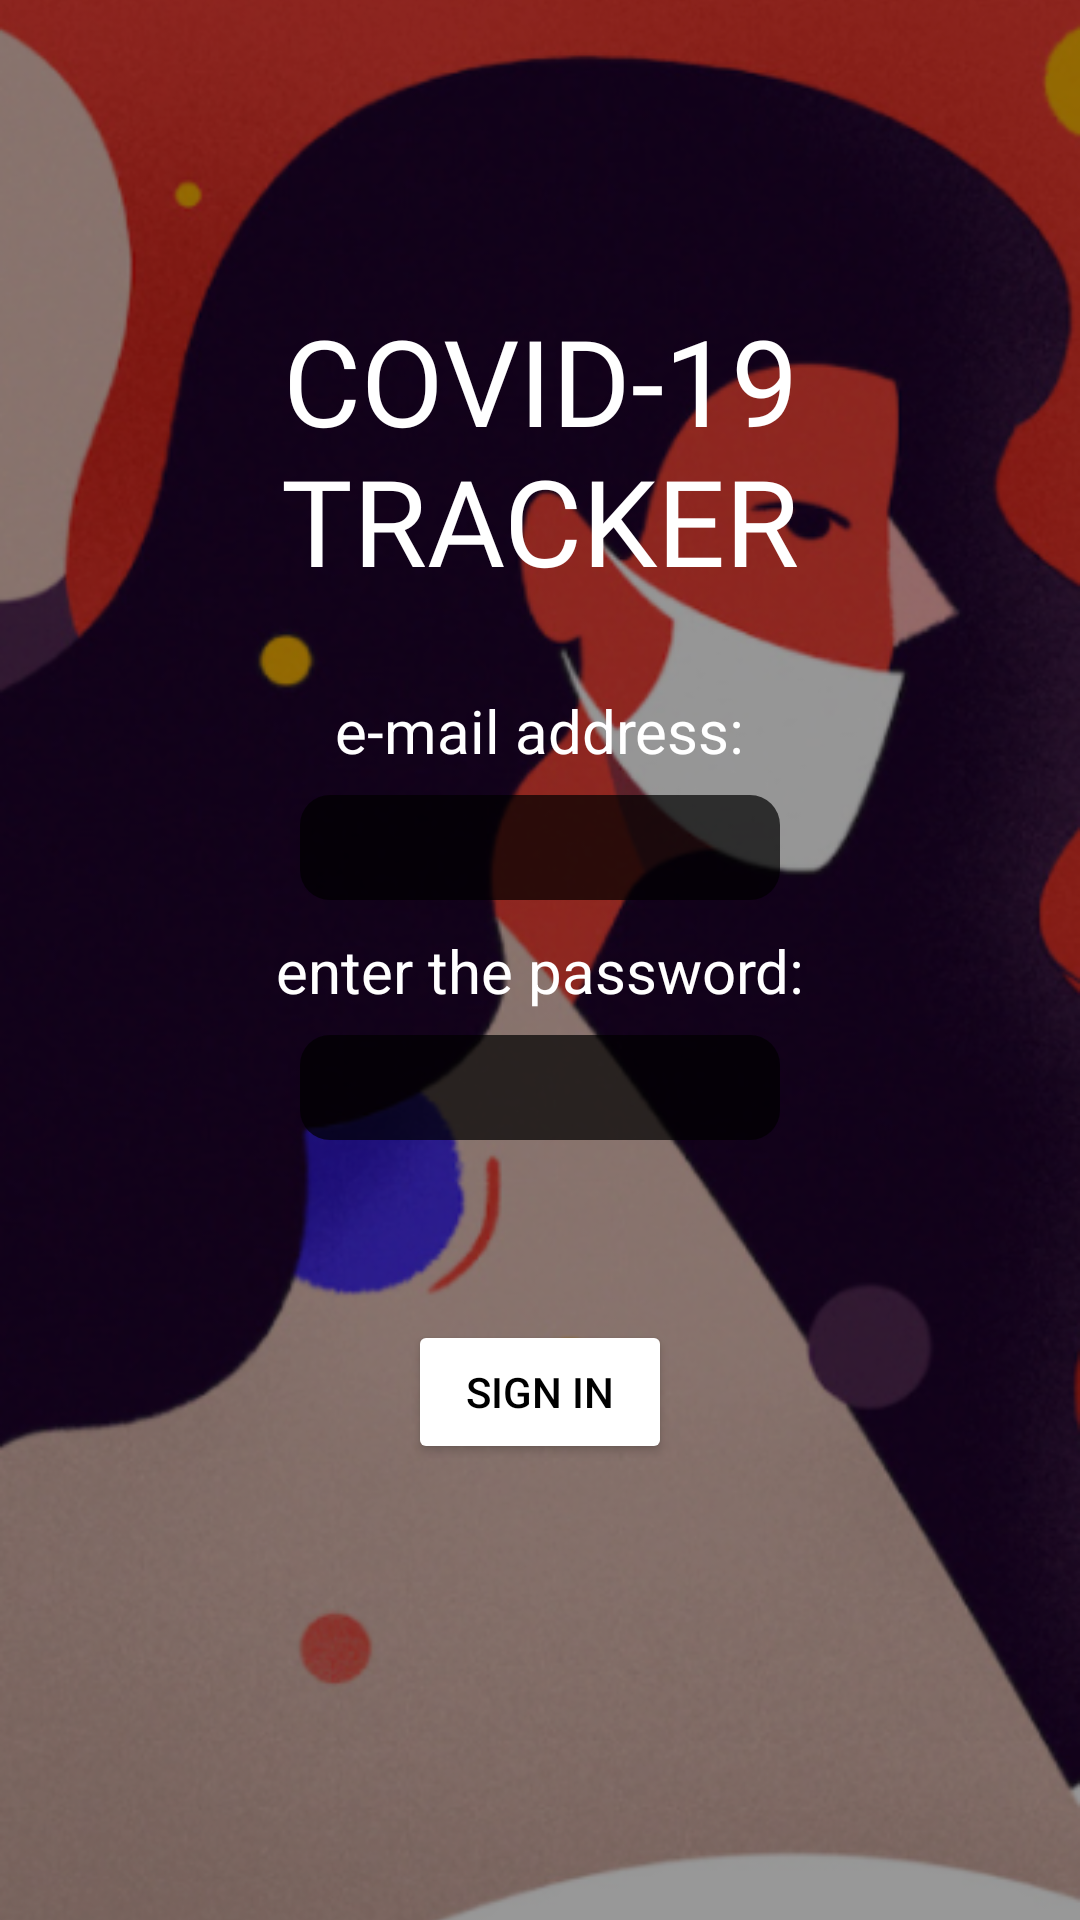

Layout XML and referenced resources for this Android screen:
<!-- AndroidManifest.xml: application theme Theme.CovidTracker -->
<!-- res/layout/fragment_login.xml -->
<?xml version="1.0" encoding="utf-8"?>
<androidx.constraintlayout.widget.ConstraintLayout xmlns:android="http://schemas.android.com/apk/res/android"
    xmlns:app="http://schemas.android.com/apk/res-auto"
    android:layout_width="match_parent"
    android:layout_height="match_parent">

    <ImageView
        android:layout_width="match_parent"
        android:layout_height="match_parent"
        android:src="@drawable/login_background"
        app:layout_constraintTop_toTopOf="parent"
        app:layout_constraintStart_toStartOf="parent"
        app:layout_constraintEnd_toEndOf="parent"
        app:layout_constraintBottom_toBottomOf="parent"
        android:scaleType="centerCrop" />

    <View
        android:layout_width="match_parent"
        android:layout_height="match_parent"
        app:layout_constraintTop_toTopOf="parent"
        app:layout_constraintBottom_toBottomOf="parent"
        app:layout_constraintStart_toStartOf="parent"
        app:layout_constraintEnd_toEndOf="parent"
        android:background="@color/black"
        android:alpha="0.4">
    </View>

    <TextView
        android:id="@+id/welcome_text"
        android:paddingHorizontal="80dp"
        android:layout_width="wrap_content"
        android:layout_height="wrap_content"
        android:layout_marginTop="100dp"
        android:fontFamily="@font/purple_purse"
        android:gravity="center"
        android:text="COVID-19 Tracker"
        android:textAlignment="center"
        android:textAllCaps="true"
        android:textSize="40sp"
        android:textColor="@color/white"
        app:layout_constraintEnd_toEndOf="parent"
        app:layout_constraintStart_toStartOf="parent"
        app:layout_constraintTop_toTopOf="parent" />

    <TextView
        android:id="@+id/email_label"
        android:layout_width="wrap_content"
        android:layout_height="wrap_content"
        app:layout_constraintStart_toStartOf="parent"
        app:layout_constraintEnd_toEndOf="parent"
        app:layout_constraintTop_toBottomOf="@id/welcome_text"
        android:layout_marginTop="30dp"
        android:text="e-mail address:"
        android:textColor="@color/white"
        android:textSize="20sp"/>

    <EditText
        android:id="@+id/email_edit"
        android:layout_width="match_parent"
        android:layout_height="35dp"
        android:layout_marginTop="8dp"
        android:inputType="textEmailAddress"
        app:layout_constraintStart_toStartOf="parent"
        app:layout_constraintEnd_toEndOf="parent"
        android:layout_marginHorizontal="100dp"
        app:layout_constraintTop_toBottomOf="@id/email_label"
        android:background="@drawable/edit_box"
        android:textSize="20sp"
        android:textColor="@color/white"
        android:paddingStart="10dp"
        android:alpha="0.7" />

    <TextView
        android:id="@+id/password_label"
        android:layout_width="wrap_content"
        android:layout_height="wrap_content"
        app:layout_constraintStart_toStartOf="parent"
        app:layout_constraintEnd_toEndOf="parent"
        app:layout_constraintTop_toBottomOf="@id/email_edit"
        android:layout_marginTop="10dp"
        android:text="enter the password:"
        android:textColor="@color/white"
        android:textSize="20sp"/>

    <EditText
        android:id="@+id/password_edit"
        android:layout_width="match_parent"
        android:layout_height="35dp"
        android:layout_marginTop="8dp"
        android:inputType="textPassword"
        app:layout_constraintStart_toStartOf="parent"
        app:layout_constraintEnd_toEndOf="parent"
        android:layout_marginHorizontal="100dp"
        app:layout_constraintTop_toBottomOf="@id/password_label"
        android:background="@drawable/edit_box"
        android:textSize="20sp"
        android:textColor="@color/white"
        android:paddingStart="10dp"
        android:alpha="0.7" />

    <Button
        android:id="@+id/sign_in_btn"
        android:layout_width="wrap_content"
        android:layout_height="wrap_content"
        app:layout_constraintTop_toBottomOf="@id/password_edit"
        app:layout_constraintStart_toStartOf="@id/password_edit"
        app:layout_constraintEnd_toEndOf="@id/password_edit"
        android:layout_marginTop="60dp"
        android:text="Sign In"
        android:textColor="@color/black"
        android:backgroundTint="@color/white"
        app:cornerRadius="10dp"/>


</androidx.constraintlayout.widget.ConstraintLayout>
<!-- resources referenced by this layout -->
<resources>
  <color name="black">#FF000000</color>
  <color name="white">#FFFFFFFF</color>
  <!-- drawable edit_box (drawable) -->
  <?xml version="1.0" encoding="utf-8"?>
  <shape xmlns:android="http://schemas.android.com/apk/res/android"
      android:shape="rectangle">
      <solid android:color="#000000"
          android:alpha="0.4"/>
      <corners
          android:topLeftRadius="10dp"
          android:topRightRadius="10dp"
          android:bottomLeftRadius="10dp"
          android:bottomRightRadius="10dp"/>
  
  
  </shape>
  <!-- drawable login_background: png bitmap (drawable-v24, 348628 bytes) -->
  <style name="Theme.CovidTracker" parent="Theme.MaterialComponents.DayNight.DarkActionBar">
          
          <item name="colorPrimary">@color/purple_500</item>
          <item name="colorPrimaryVariant">@color/black</item>
          <item name="colorOnPrimary">@color/white</item>
          
          <item name="colorSecondary">@color/teal_200</item>
          <item name="colorSecondaryVariant">@color/teal_700</item>
          <item name="colorOnSecondary">@color/black</item>
          
          <item name="android:statusBarColor" tools:targetApi="l">?attr/colorPrimaryVariant</item>
          
      </style>
  <color name="purple_500">#FF6200EE</color>
  <color name="teal_200">#FF03DAC5</color>
  <color name="teal_700">#FF018786</color>
</resources>
